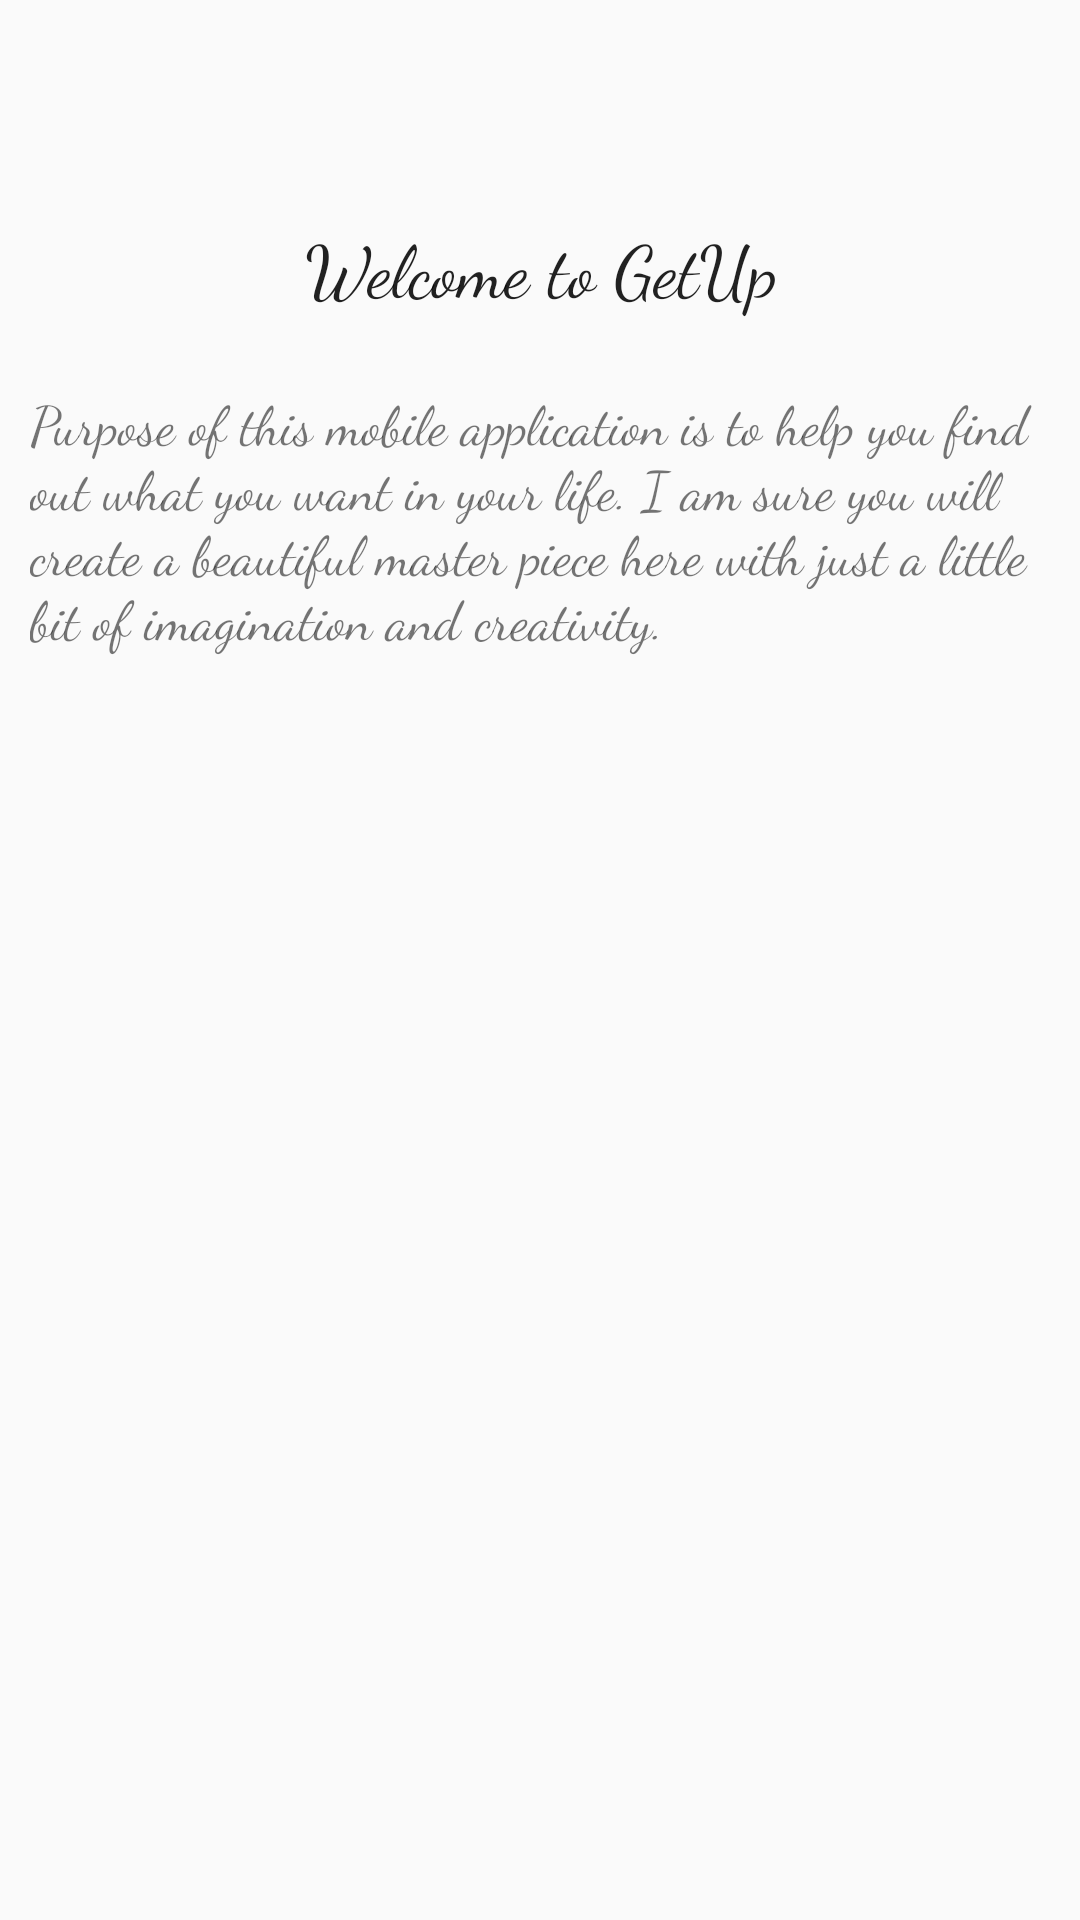

Android layout source for this screen:
<!-- AndroidManifest.xml: application theme Theme.AppCompat.Light.NoActionBar -->
<!-- res/layout/dialog_help.xml -->
<?xml version="1.0" encoding="utf-8"?>

<LinearLayout xmlns:android="http://schemas.android.com/apk/res/android"
    android:layout_width="match_parent"
    android:layout_height="match_parent"
    xmlns:app="http://schemas.android.com/apk/res-auto"
    android:orientation="vertical"
    android:weightSum="1">


    <Button
        android:id="@+id/btnExit"
        android:layout_width="wrap_content"
        android:layout_height="wrap_content"
        android:layout_weight="0.005"
        android:layout_gravity="right|top"
        android:background="@drawable/ic_exit_black_24dp"
        />

    <TextView
        android:id="@+id/textView10"
        android:layout_width="match_parent"
        android:layout_height="wrap_content"
        android:layout_weight="0.095"
        android:fontFamily="cursive"
        android:gravity="center"
        android:text="Welcome to GetUp"
        android:textAllCaps="false"
        android:textAppearance="@style/TextAppearance.AppCompat.Title"
        android:textSize="24sp" />

    <TextView
        android:id="@+id/textView9"
        android:layout_width="match_parent"
        android:layout_height="wrap_content"
        android:layout_weight="0.9"
        android:fontFamily="cursive"
        android:layout_marginStart="10dp"
        android:layout_marginEnd="10dp"
        android:text=
            "Purpose of this mobile application is to help you find out what you want in your life. I am sure you will create a beautiful master piece here with just a little bit of imagination and creativity."
        android:textSize="18sp" />



</LinearLayout>
<!-- resources referenced by this layout -->
<resources>

</resources>
